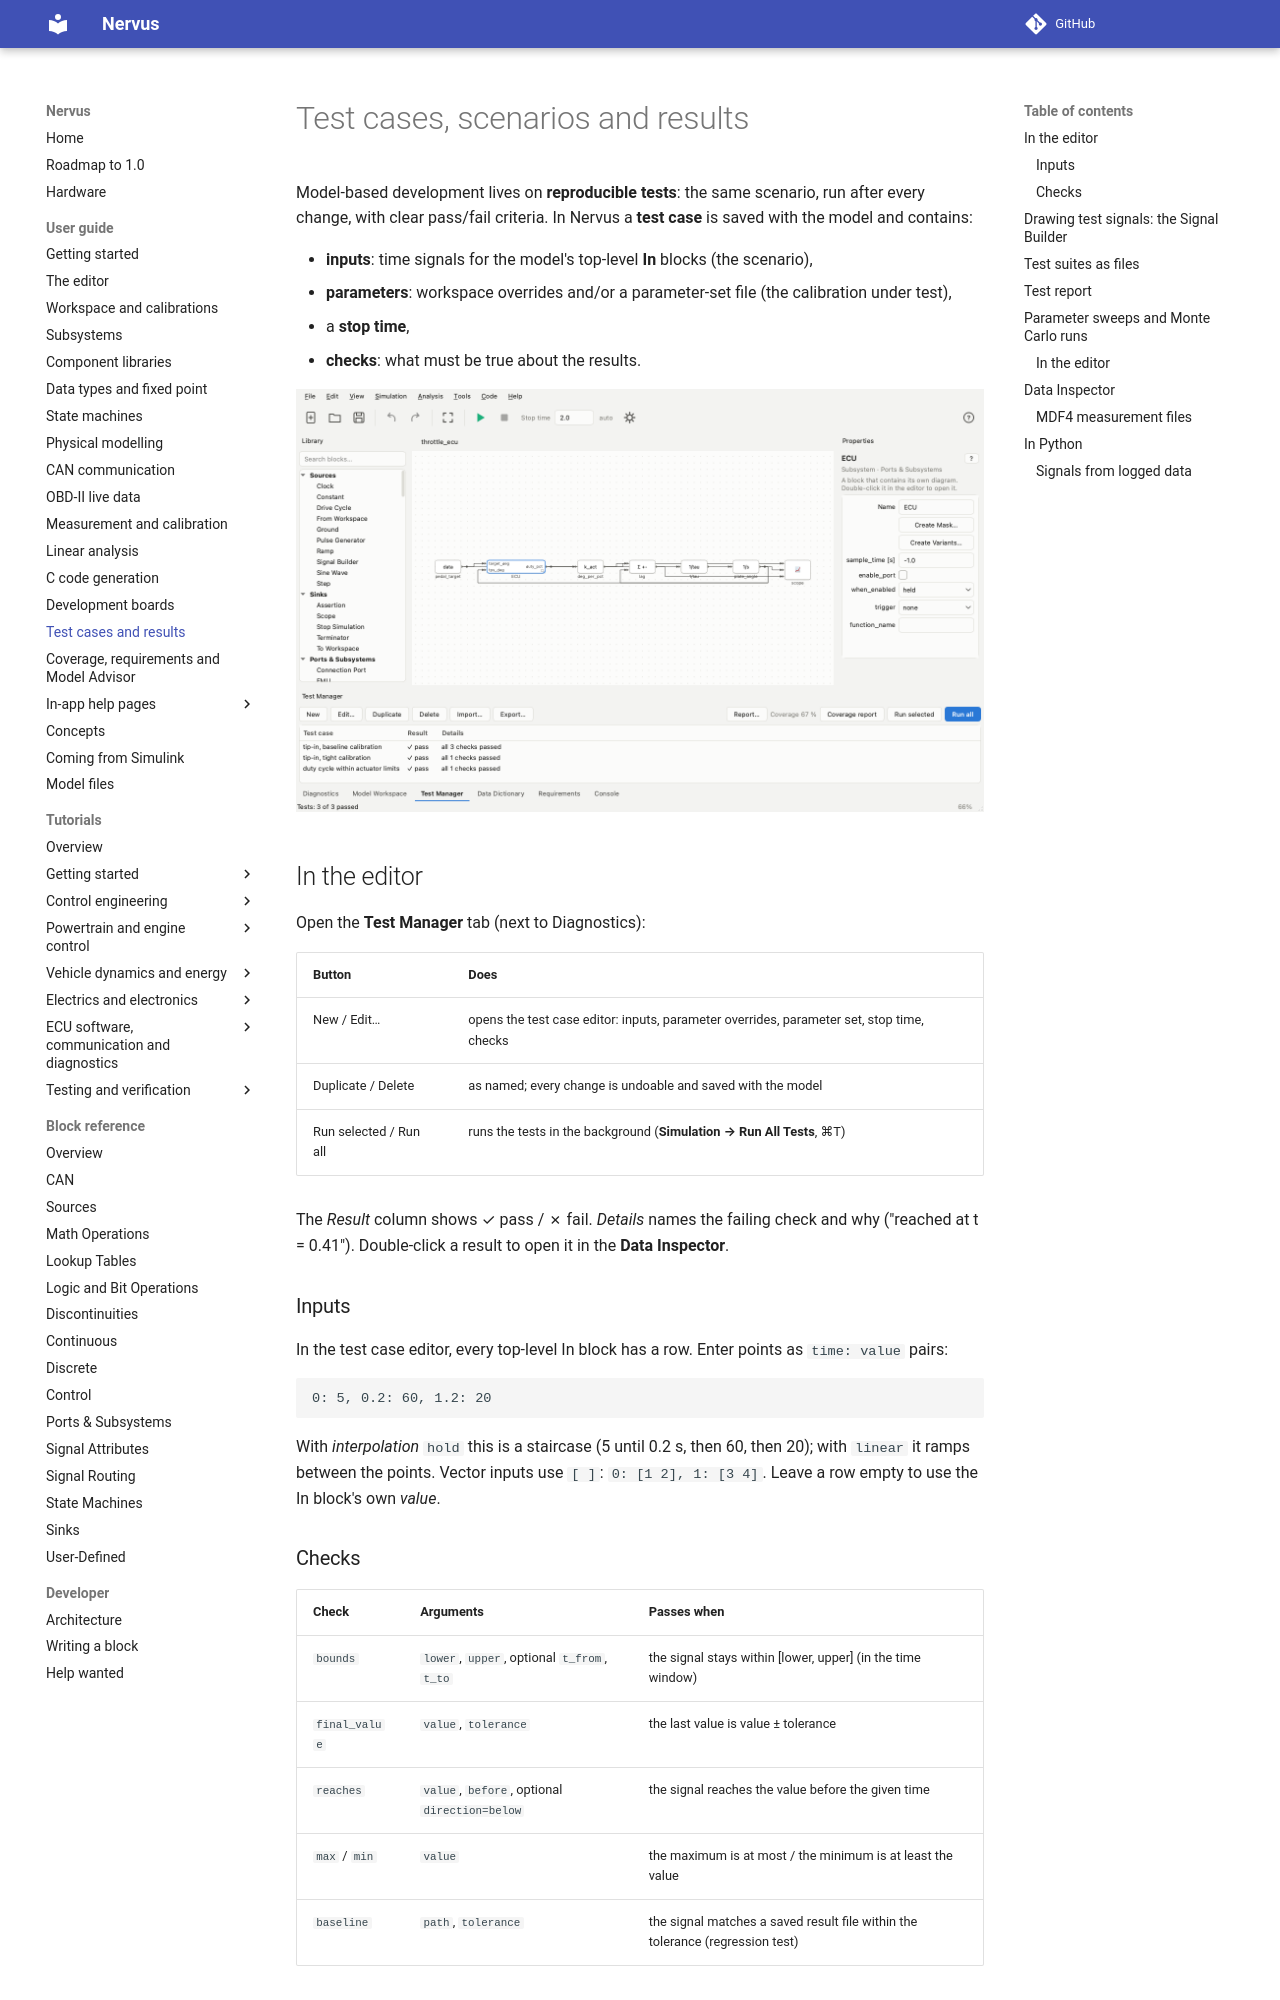

repository: niklasnordin/nervus · page: dev/testing/index.html · generator: mkdocs

# Test cases, scenarios and results

Model-based development lives on **reproducible tests**: the same scenario, run after every change, with
clear pass/fail criteria. In Nervus a **test case** is saved with the model and contains:

- **inputs**: time signals for the model's top-level **In** blocks (the scenario),
- **parameters**: workspace overrides and/or a parameter-set file (the calibration under test),
- a **stop time**,
- **checks**: what must be true about the results.

![The Test Manager with three passing test cases](images/test-manager.png)

## In the editor

Open the **Test Manager** tab (next to Diagnostics):

| Button | Does |
|---|---|
| New / Edit… | opens the test case editor: inputs, parameter overrides, parameter set, stop time, checks |
| Duplicate / Delete | as named; every change is undoable and saved with the model |
| Run selected / Run all | runs the tests in the background (**Simulation → Run All Tests**, ⌘T) |

The *Result* column shows ✓ pass / ✗ fail. *Details* names the failing check and why ("reached at
t = 0.41"). Double-click a result to open it in the **Data Inspector**.

### Inputs

In the test case editor, every top-level In block has a row. Enter points as `time: value` pairs:

```
0: 5, 0.2: 60, 1.2: 20
```

With *interpolation* `hold` this is a staircase (5 until 0.2 s, then 60, then 20); with `linear` it ramps
between the points. Vector inputs use `[ ]`: `0: [1 2], 1: [3 4]`. Leave a row empty to use the In block's
own *value*.

### Checks

| Check | Arguments | Passes when |
|---|---|---|
| `bounds` | `lower`, `upper`, optional `t_from`, `t_to` | the signal stays within [lower, upper] (in the time window) |
| `final_value` | `value`, `tolerance` | the last value is value ± tolerance |
| `reaches` | `value`, `before`, optional `direction=below` | the signal reaches the value before the given time |
| `max` / `min` | `value` | the maximum is at most / the minimum is at least the value |
| `baseline` | `path`, `tolerance` | the signal matches a saved result file within the tolerance (regression test) |

Signals are named as in results: `plate_angle`, `ECU/throttle_pi`, `mux:1`.
